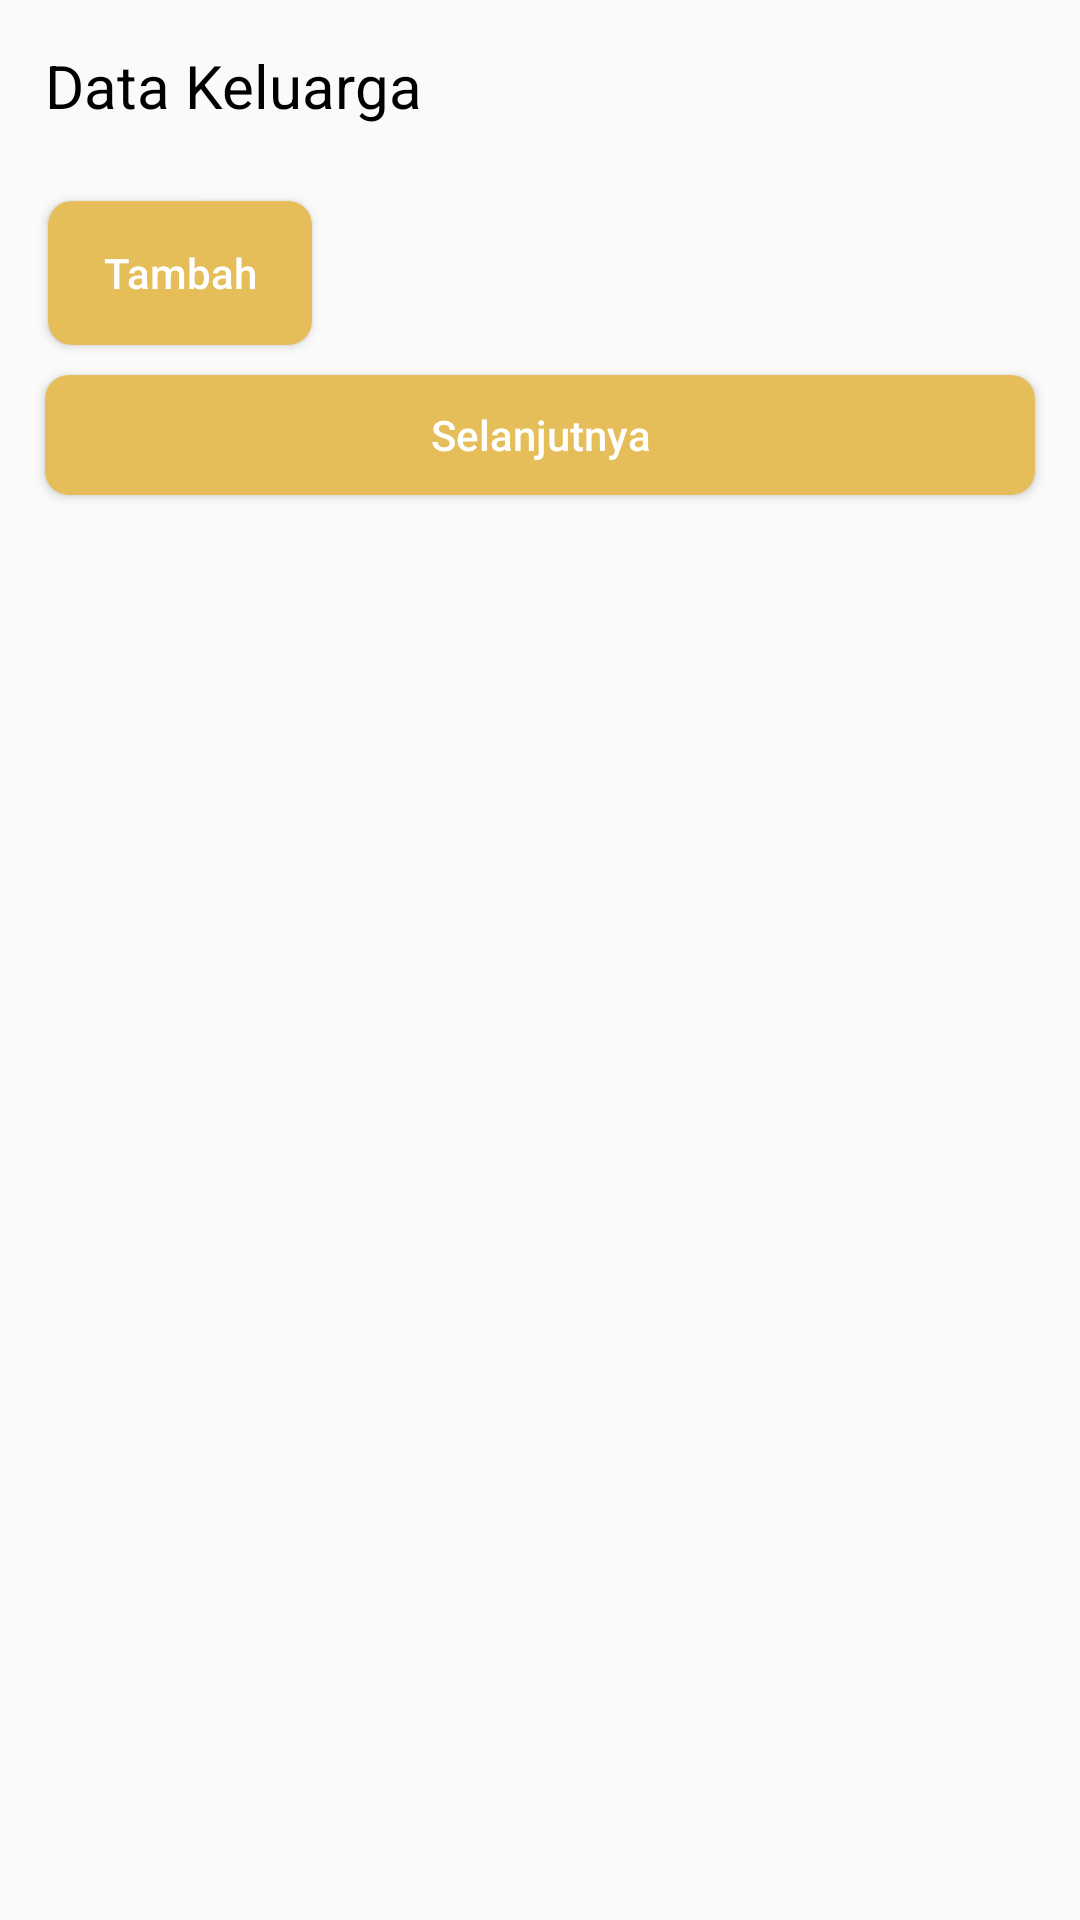

This screen was rendered from an Android layout file. Write that file and the resources it references.
<!-- AndroidManifest.xml: application theme Theme.KuisionerKu -->
<!-- res/layout/activity_data_keluarga.xml -->
<?xml version="1.0" encoding="utf-8"?>
<LinearLayout xmlns:android="http://schemas.android.com/apk/res/android"
    xmlns:app="http://schemas.android.com/apk/res-auto"
    xmlns:tools="http://schemas.android.com/tools"
    android:layout_width="match_parent"
    android:layout_height="match_parent"
    tools:context=".Data_keluarga"
    android:orientation="vertical">

    <TextView
        android:layout_margin="15dp"
        android:layout_width="match_parent"
        android:text="Data Keluarga"
        android:textSize="20dp"
        android:textColor="@color/black"
        android:layout_height="wrap_content"/>

    <LinearLayout
        android:id="@+id/layout_list"
        android:layout_width="match_parent"
        android:layout_height="wrap_content"
        android:orientation="vertical"></LinearLayout>

    <Button
        android:id="@+id/tambah_cardview"
        android:layout_marginTop="10dp"
        android:layout_marginLeft="16dp"
        android:layout_width="wrap_content"
        android:layout_height="wrap_content"
        android:text="Tambah"
        android:drawableEnd="@drawable/ic_add"
        android:textAllCaps="false"
        android:paddingLeft="10dp"
        android:paddingRight="10dp"
        android:background="@drawable/bg_button_kuning"
        android:textColor="@color/white"/>

    <Button
        android:id="@+id/selanjutnya"
        android:background="@drawable/bg_button_kuning"
        android:layout_width="match_parent"
        android:layout_height="40dp"
        android:text="Selanjutnya"
        android:layout_marginTop="10dp"
        android:layout_marginLeft="15dp"
        android:layout_marginRight="15dp"
        android:textColor="@color/white"
        android:textAllCaps="false"
        android:paddingLeft="10dp"
        android:paddingRight="10dp" />
</LinearLayout>
<!-- resources referenced by this layout -->
<resources>
  <!-- drawable bg_button_kuning (drawable) -->
  <?xml version="1.0" encoding="utf-8"?>
  <shape android:shape="rectangle" xmlns:android="http://schemas.android.com/apk/res/android">
      <solid android:color="#E5BE59"/>
      <corners android:radius="8dp"/>
  </shape>
  <style name="Theme.KuisionerKu" parent="Theme.AppCompat.DayNight">
          
          <item name="colorPrimary">@color/purple_500</item>
          <item name="colorPrimaryVariant">@color/purple_700</item>
          <item name="colorOnPrimary">@color/white</item>
          
          <item name="colorSecondary">@color/teal_200</item>
          <item name="colorSecondaryVariant">@color/teal_700</item>
          <item name="colorOnSecondary">@color/black</item>
          
          <item name="android:statusBarColor" tools:targetApi="l">?attr/colorPrimaryVariant</item>
          
      </style>
  <!-- not gathered from this repository: default colours our renderer supplied (Android Studio template values) -->
  <color name="purple_500">#FF6200EE</color>
  <color name="purple_700">#FF3700B3</color>
  <color name="teal_200">#FF03DAC5</color>
  <color name="teal_700">#FF018786</color>
  <color name="black">#FF000000</color>
  <color name="white">#FFFFFFFF</color>
</resources>
